Run: headless pygame with SDL's dummy video driver; simulated clock (each Clock.tick advances the game by its frame time, no real sleeping); random seed 0; keys injected as events and as key.get_pressed() state; mouse plan: one left click at the window centre at the start of phase 2, then a move to the lower-right quarter at the start of phase 3.
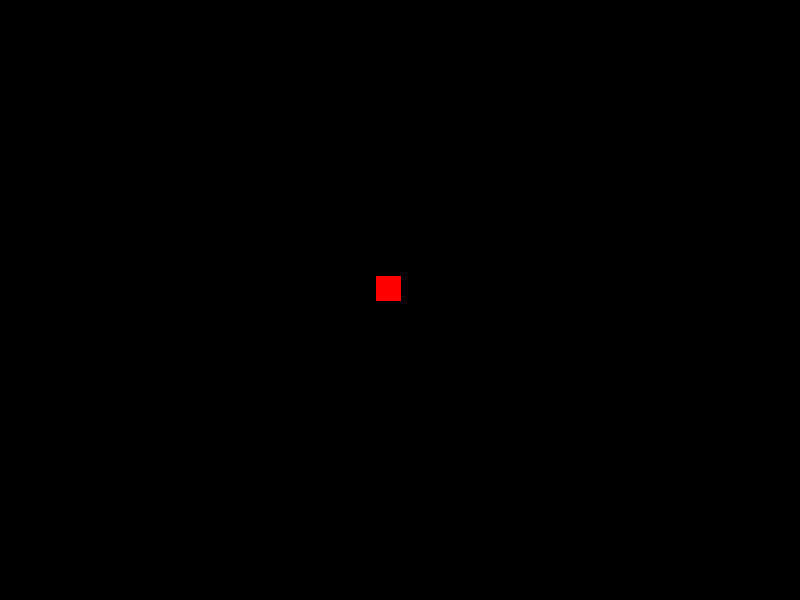
Frame 1 of 4 · flips 1–60 · no input
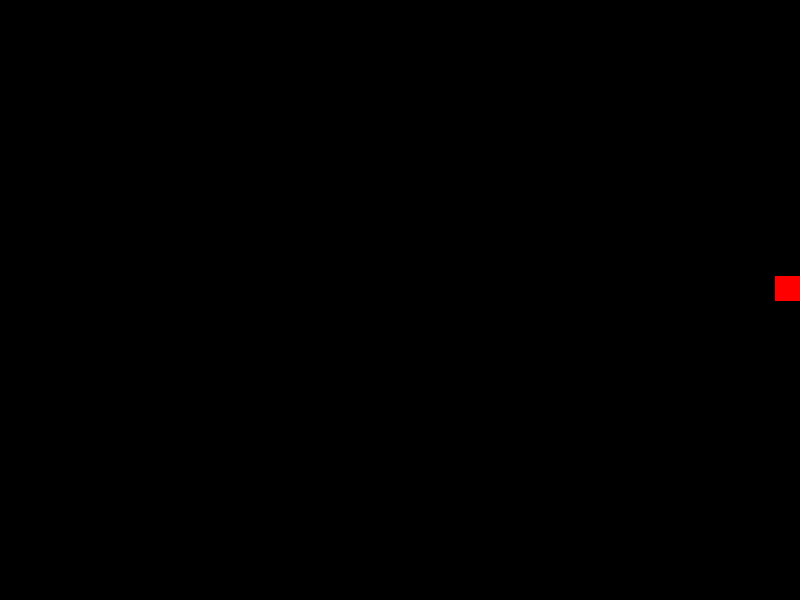
Frame 2 of 4 · flips 61–180 · clicked the window centre · tapped SPACE, RETURN · held RIGHT (→), D
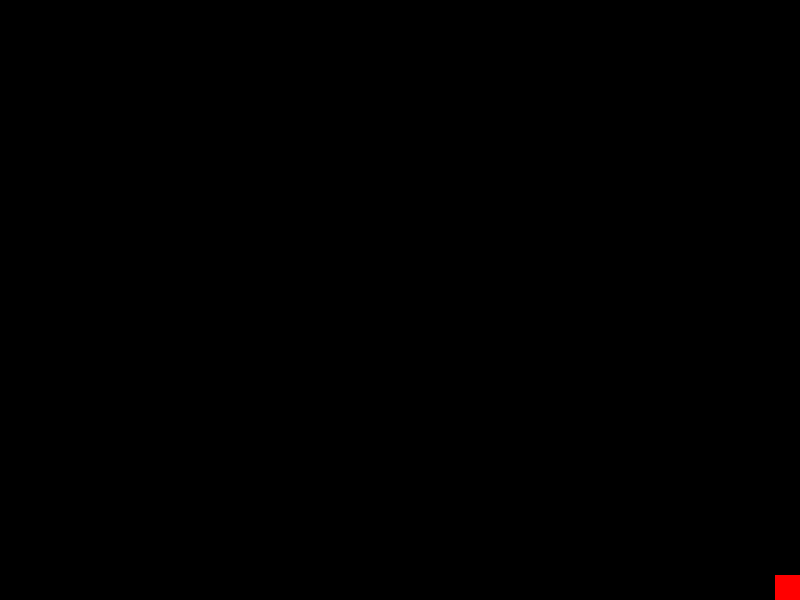
Frame 3 of 4 · flips 181–300 · moved the mouse to the lower-right quarter · held DOWN (↓), S
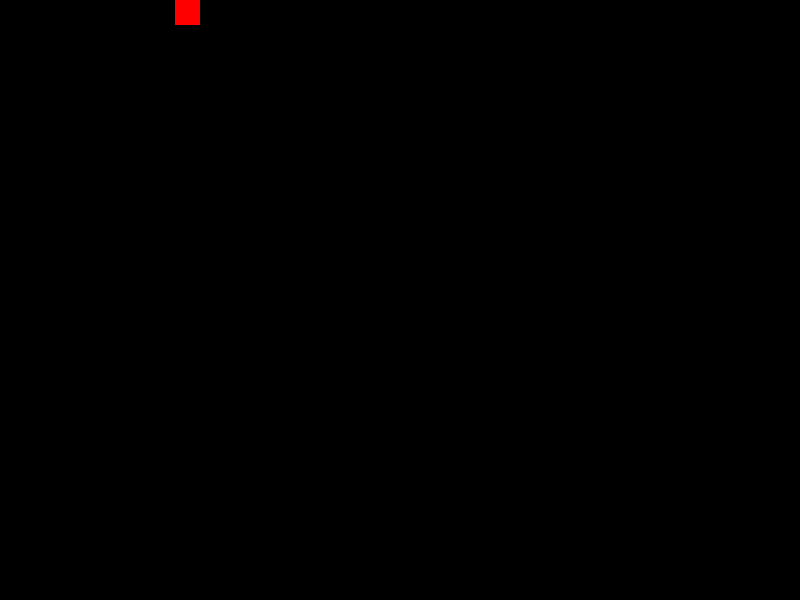
Frame 4 of 4 · flips 301–420 · held LEFT (←), A, UP (↑), W

The pygame program that drew these frames:

import pygame
import random
import math
from pygame.locals import (
    RLEACCEL,
    K_w,
    K_a, 
    K_s, 
    K_d,
    K_ESCAPE,
    KEYDOWN,
    QUIT,
)

# Init âm thanh, pygame
pygame.mixer.init()
pygame.init()

# Set FPS cho game
FPS = 30

# Screen resolution
SCREEN_WIDTH = 800
SCREEN_HEIGHT = 600

# Mã màu
Black = (0,0,0)
White = (255,255,255)
Red	= (255,0,0)
Lime = (0,255,0)
Blue = (0,0,255)
Yellow = (255,255,0)
Cyan = (0,255,255)
Magenta = (255,0,255)
Silver = (192,192,192)
Gray = (128,128,128)
Maroon = (128,0,0)
Olive = (128,128,0)
Green = (0,128,0)
Purple = (128,0,128)
Teal = (0,128,128)
Navy = (0,0,128)

# Định nghĩa các lớp
class Player(pygame.sprite.Sprite):
    # Constructor
    def __init__(self):
        self.player_size = 25
        self.player_color = Red
        self.player_speed = 5
        super(Player, self).__init__()
        
        self.surf = pygame.Surface((self.player_size, self.player_size))
        self.surf.fill(self.player_color)
        self.rect = self.surf.get_rect(
            center = (
                (SCREEN_WIDTH-self.surf.get_width())/2,
                (SCREEN_HEIGHT-self.surf.get_height())/2
            ) 
        )
        
    # Các phương thức set/get
    def set_player_size(self, value):
        self.player_size = value
        
    def get_player_size(self):
        return self.player_size
    
    def set_player_color(self, value):
        self.player_color = value
        
    def get_player_color(self):
        return self.player_color
    
    def set_player_speed(self, value):
        self.player_speed = value
        
    def get_player_speed(self):
        return self.player_speed
        
    # Các phương thức bổ trợ cho Player
    def update(self, pressed_keys):
        self.surf = pygame.Surface((self.player_size, self.player_size))
        self.surf.fill(self.player_color)
        self.rect = self.surf.get_rect(center=self.rect.center)
        
        if pressed_keys[K_w]:
            self.rect.move_ip(0, -self.player_speed)
        if pressed_keys[K_s]:
            self.rect.move_ip(0, self.player_speed)
        if pressed_keys[K_a]:
            self.rect.move_ip(-self.player_speed, 0)
        if pressed_keys[K_d]:
            self.rect.move_ip(self.player_speed, 0)
        
        if self.rect.left < 0:
            self.rect.left = 0
        if self.rect.right > SCREEN_WIDTH:
            self.rect.right = SCREEN_WIDTH
        if self.rect.top <= 0:
            self.rect.top = 0
        if self.rect.bottom >= SCREEN_HEIGHT:
            self.rect.bottom = SCREEN_HEIGHT

class Enemy(pygame.sprite.Sprite):
    def __init__(self):
        self.enemy_size = 20
        self.enemy_color = White
        self.enemy_speed = 10
        super(Enemy, self).__init__()
        
        self.surf = pygame.Surface((self.enemy_size, self.enemy_size))
        self.surf.fill(self.enemy_color)
        self.rect = self.surf.get_rect(
            center = (
                random.randint(SCREEN_WIDTH + 20, SCREEN_WIDTH + 100),
                random.randint(0, SCREEN_HEIGHT),
            )
        )
        
    def set_enemy_size(self, value):
        self.enemy_size = value
        
    def get_enemy_size(self):
        return self.enemy_size
    
    def set_enemy_color(self, value):
        self.enemy_color = value
        
    def get_enemy_color(self):
        return self.enemy_color
    
    def set_enemy_speed(self, value):
        self.enemy_speed = value
        
    def get_enemy_speed(self):
        return self.enemy_speed
    # Move the sprite based on speed
    # Remove the sprite when it passes the left edge of the screen
    def update(self):
        self.surf = pygame.Surface((self.enemy_size, self.enemy_size))
        self.surf.fill(self.enemy_color)
        self.rect = self.surf.get_rect(center=self.rect.center)
        
        self.rect.move_ip(-self.enemy_speed, 0)
        if self.rect.right < 0:
            self.kill()


if __name__ == '__main__':
    clock = pygame.time.Clock()
    
    # Tạo màn hình trò chơi và set tên cửa sổ
    screen = pygame.display.set_mode((SCREEN_WIDTH, SCREEN_HEIGHT), pygame.RESIZABLE)
    pygame.display.set_caption('A 2D NORMAL SHOOTING GAME')
    
    # Tạo sự kiện
    ADDENEMY = pygame.USEREVENT + 1
    pygame.time.set_timer(ADDENEMY, 250)
    
    # Tạo ra 1 object
    player = Player()
    enemy = Enemy()
    enemy_new_size = enemy.get_enemy_size()
    enemy_new_speed = enemy.get_enemy_speed()
    enemy_new_color = enemy.get_enemy_color()
    
    
    # Create groups to hold enemy sprites and all sprites
    # - enemies is used for collision detection and position updates
    # - all_sprites is used for rendering
    enemies = pygame.sprite.Group()
    all_sprites = pygame.sprite.Group()
    all_sprites.add(player)
    
    # Gameplay chạy trong này
    running = True
    while running:
        pressed_keys = pygame.key.get_pressed()
        clicked_mouse = pygame.mouse.get_pressed()
        
        screen.fill(Black)
        for event in pygame.event.get():
            if event.type == KEYDOWN:
                if event.key == K_ESCAPE:
                    running = False
                    
            elif event.type == QUIT:
                running = False
                
             # Add a new enemy?
            elif event.type == ADDENEMY:
                # Create the new enemy and add it to sprite groups
                new_enemy = Enemy()
                new_enemy.set_enemy_size(enemy_new_size)
                new_enemy.set_enemy_speed(enemy_new_speed)
                new_enemy.set_enemy_color(enemy_new_color)
                enemies.add(new_enemy)
                all_sprites.add(new_enemy)
                
        player.update(pressed_keys)
        enemies.update()
        
        for entity in all_sprites:
            screen.blit(entity.surf, entity.rect)        
        screen.blit(player.surf, player.rect)
        
        # Kiểm tra xem enemy đụng vào người chơi chưa
        
        if pygame.sprite.spritecollideany(player, enemies):
            # player.set_player_size(player.get_player_size() + 1)
            if (new_enemy.get_enemy_size() >= SCREEN_HEIGHT):
                player.kill()
                running = False
            # Cập nhật giá trị của tất cả enemy
            enemy_new_size += 3
            # enemy_new_speed += 1
            if (enemy_new_color == White):
                enemy_new_color = Yellow
            else:
                enemy_new_color = White
            
        pygame.display.update()
        
        clock.tick(FPS)
    
    pygame.quit()  
